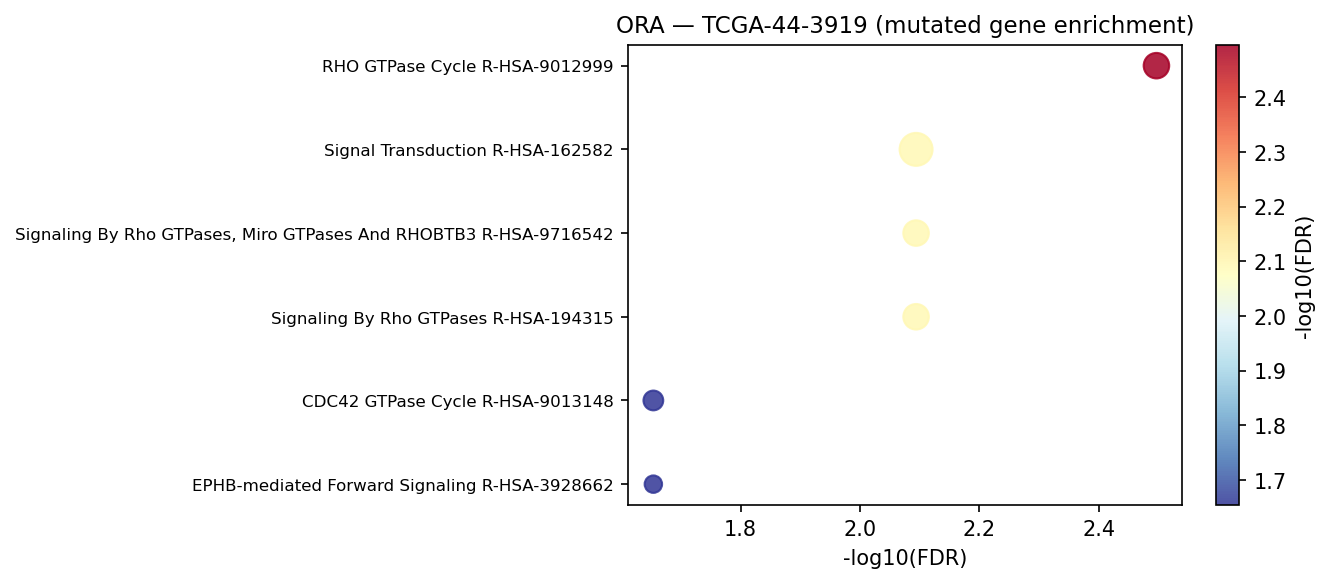

The file beside this chart, header and first rows:
Gene_set	Term	Overlap	P-value	Adjusted P-value	Old P-value	Old Adjusted P-value	Odds Ratio	Combined Score	Genes	gene_set_db
Reactome_2022	RHO GTPase Cycle R-HSA-9012999	6/441	2.7720006051572423e-05	0.003188	0	0	12.25	128.5	OPHN1;ARHGEF28;ITSN1;WDR91;CEP97;PLD2	Reactome_2022
Reactome_2022	Signaling By Rho GTPases R-HSA-194315	6/644	0.0002239	0.008056	0	0	8.265	69.46	OPHN1;ARHGEF28;ITSN1;WDR91;CEP97;PLD2	Reactome_2022
Reactome_2022	Signaling By Rho GTPases, Miro GTPases A…	6/660	0.0002556	0.008056	0	0	8.056	66.64	OPHN1;ARHGEF28;ITSN1;WDR91;CEP97;PLD2	Reactome_2022
Reactome_2022	Signal Transduction R-HSA-162582	11/2465	0.0002802	0.008056	0	0	4.619	37.78	GPR45;OPHN1;ARHGEF28;MC5R;ITSN1;WDR91;ER…	Reactome_2022
Reactome_2022	EPHB-mediated Forward Signaling R-HSA-39…	2/34	0.001031	0.02219	0	0	47.93	329.6	ARHGEF28;ITSN1	Reactome_2022
Reactome_2022	CDC42 GTPase Cycle R-HSA-9013148	3/149	0.001158	0.02219	0	0	16.3	110.2	OPHN1;ITSN1;WDR91	Reactome_2022
